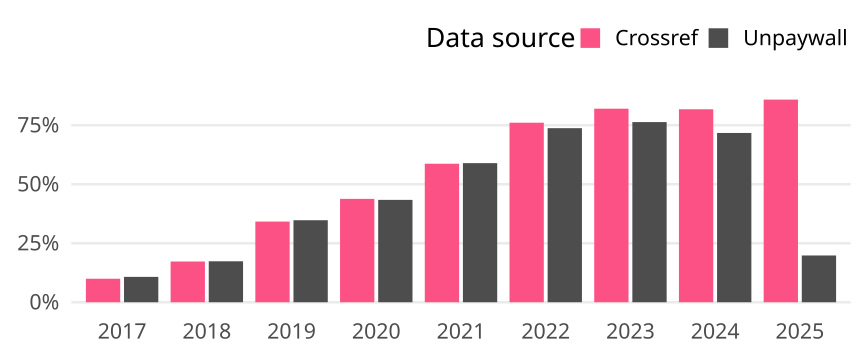

The data file committed next to this chart (first rows):
cr_year, cat, article_total, name, oa_articles, oa_share
2017, Germany, 1145, Crossref, 114, 0.09956
2017, Germany, 1145, Unpaywall, 123, 0.1074
2018, Germany, 1020, Crossref, 176, 0.1725
2018, Germany, 1020, Unpaywall, 177, 0.1735
2019, Germany, 875, Crossref, 299, 0.3417
2019, Germany, 875, Unpaywall, 304, 0.3474
2020, Germany, 934, Crossref, 409, 0.4379
2020, Germany, 934, Unpaywall, 405, 0.4336
2021, Germany, 835, Crossref, 490, 0.5868
2021, Germany, 835, Unpaywall, 492, 0.5892
2022, Germany, 735, Crossref, 559, 0.7605
2022, Germany, 735, Unpaywall, 542, 0.7374
2023, Germany, 722, Crossref, 592, 0.8199
2023, Germany, 722, Unpaywall, 551, 0.7632
2024, Germany, 548, Crossref, 448, 0.8175
2024, Germany, 548, Unpaywall, 393, 0.7172
2025, Germany, 106, Crossref, 91, 0.8585
2025, Germany, 106, Unpaywall, 21, 0.1981
